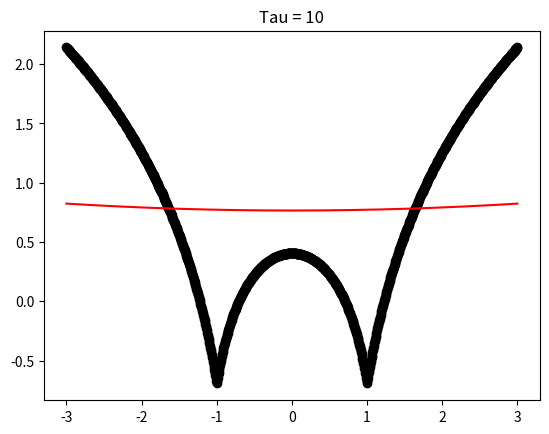
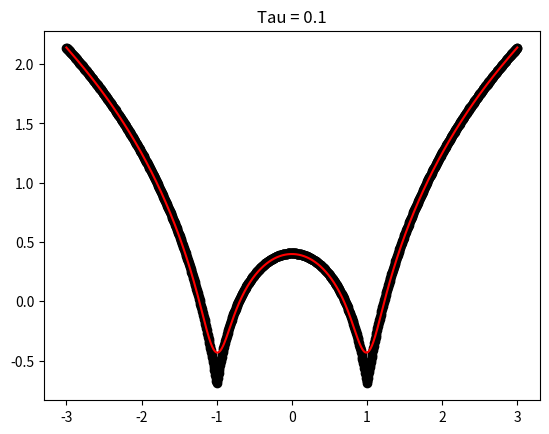
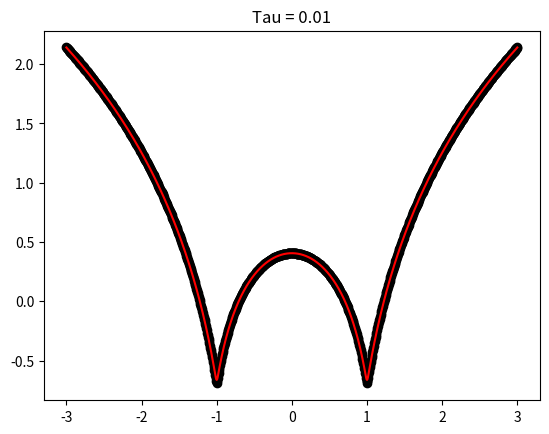
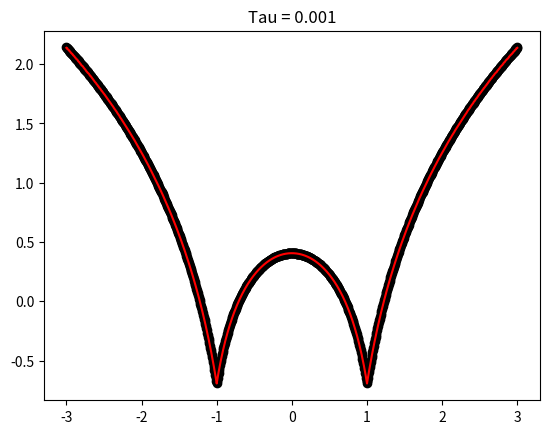

The matplotlib source for these figures, in order:
import numpy as np
import matplotlib.pyplot as plt
def local_regression(x0, X, Y, tau):
    x0 = np.array([1, x0])
    X = np.array([[1, x] for x in X])
    weights = np.exp(-np.sum((X - x0) ** 2, axis=1) / (2 * tau**2))
    W = np.diag(weights)
    XT_W = X.T @ W
    beta = np.linalg.pinv(XT_W @ X) @ XT_W @ Y
    return beta @ x0
def draw(tau):
    prediction = [local_regression(x0, X, Y, tau) for x0 in domain] 
    plt.scatter(X, Y, color='black')
    plt.plot(domain, prediction, color='red')
    plt.title(f"Tau = {tau}")
    plt.show()
X = np.linspace(-3, 3, num=1000)
domain = X
Y = np.log(np.abs(X**2 - 1) + 0.5)
draw(10)
draw(0.1)
draw(0.01)
draw(0.001)
